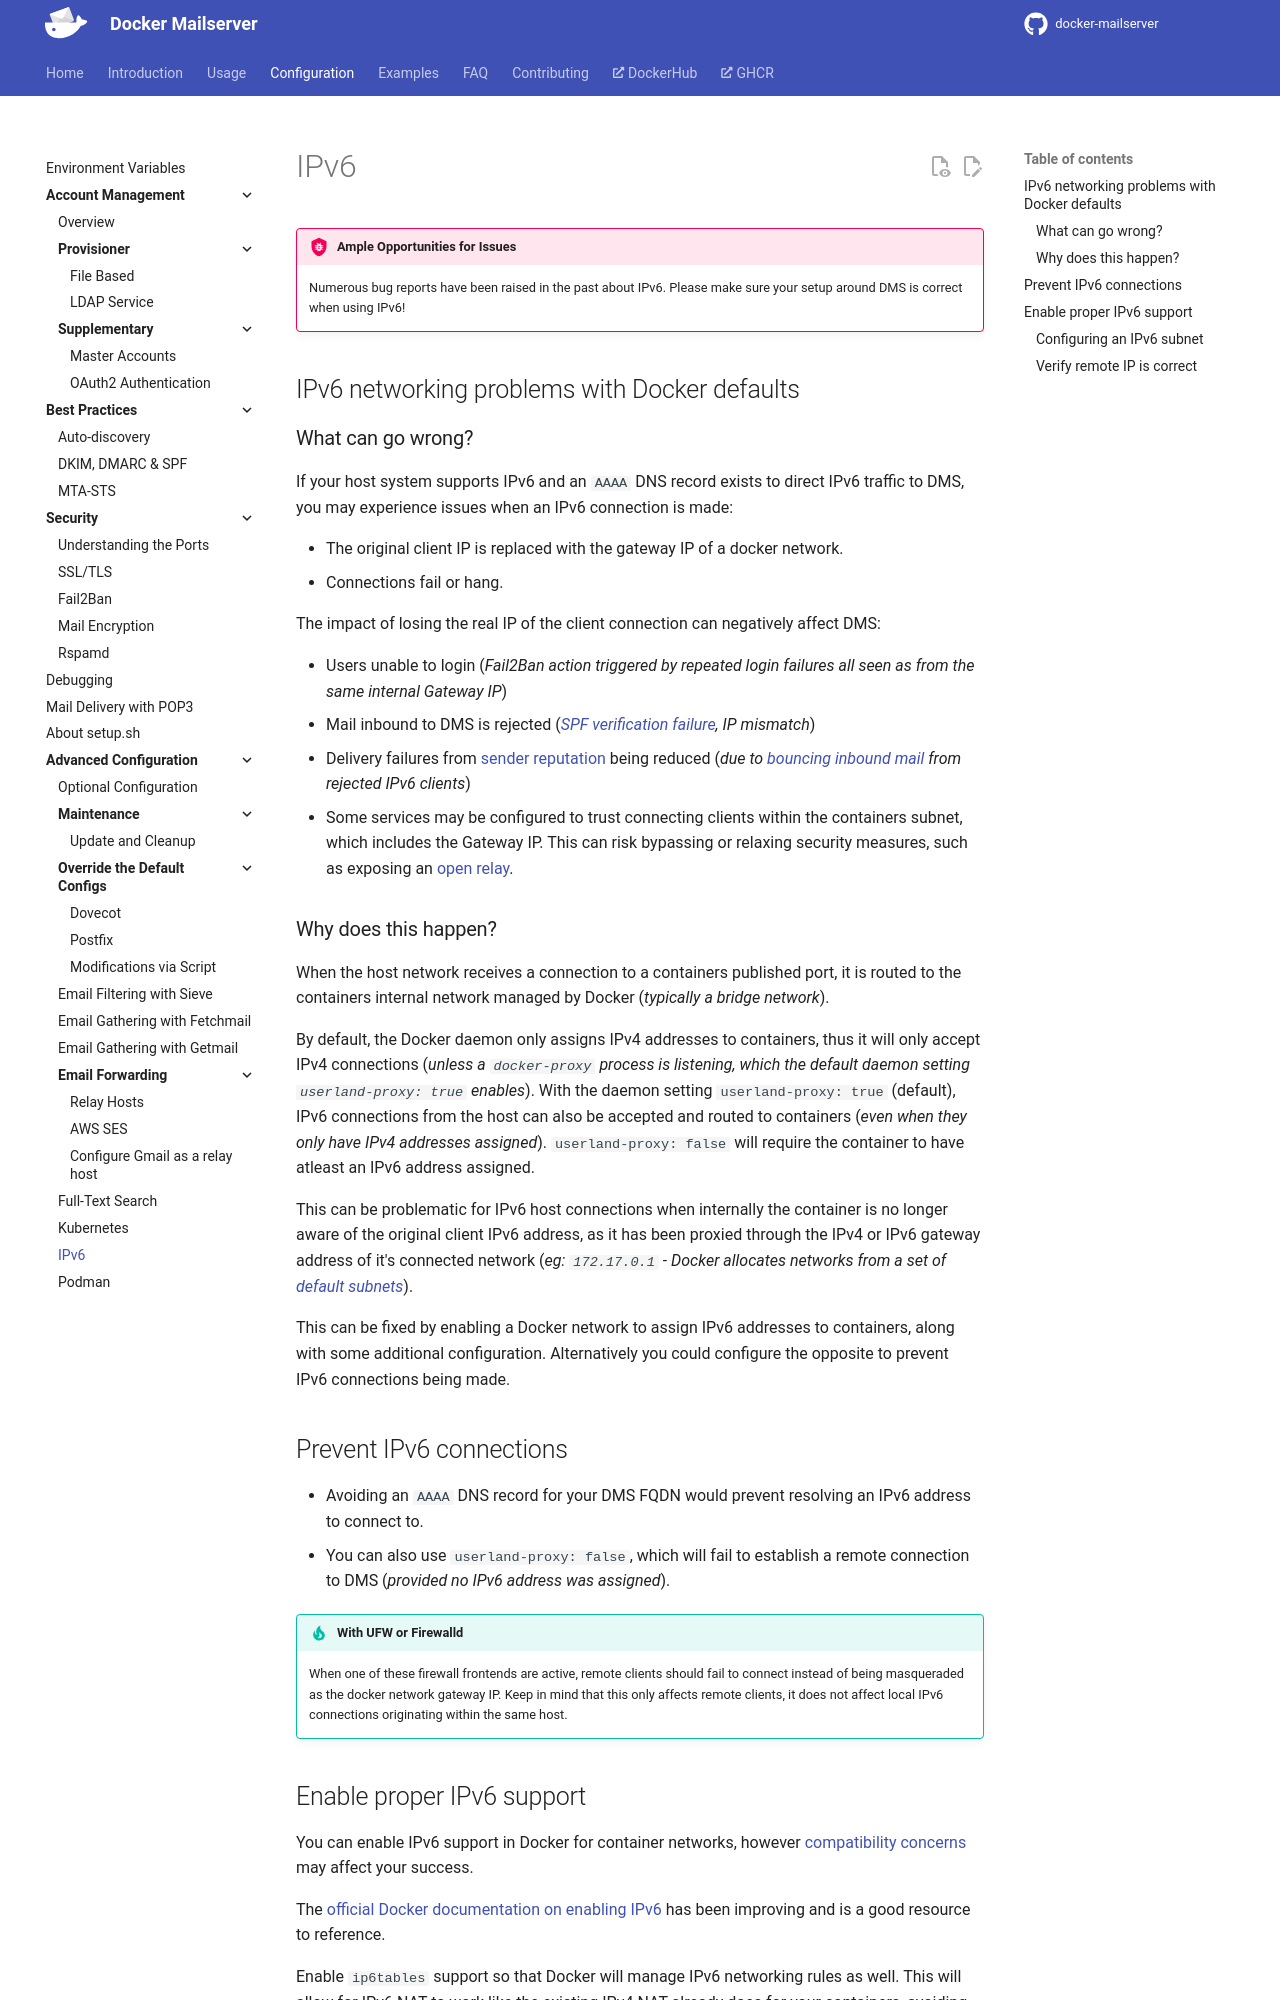

repository: bhardwajRahul/docker-mailserver · page: edge/config/advanced/ipv6/index.html · generator: mkdocs

---
title: 'Advanced | IPv6'
---

!!! bug "Ample Opportunities for Issues"

    Numerous bug reports have been raised in the past about IPv6. Please make sure your setup around DMS is correct when using IPv6!

## IPv6 networking problems with Docker defaults

### What can go wrong?

If your host system supports IPv6 and an `AAAA` DNS record exists to direct IPv6 traffic to DMS, you may experience issues when an IPv6 connection is made:

- The original client IP is replaced with the gateway IP of a docker network.
- Connections fail or hang.

The impact of losing the real IP of the client connection can negatively affect DMS:

- Users unable to login (_Fail2Ban action triggered by repeated login failures all seen as from the same internal Gateway IP_)
- Mail inbound to DMS is rejected (_[SPF verification failure][gh-issue-1438-spf], IP mismatch_)
- Delivery failures from [sender reputation][sender-score] being reduced (_due to [bouncing inbound mail][gh-issue-3057-bounce] from rejected IPv6 clients_)
- Some services may be configured to trust connecting clients within the containers subnet, which includes the Gateway IP. This can risk bypassing or relaxing security measures, such as exposing an [open relay][wikipedia-openrelay].

### Why does this happen?

When the host network receives a connection to a containers published port, it is routed to the containers internal network managed by Docker (_typically a bridge network_).

By default, the Docker daemon only assigns IPv4 addresses to containers, thus it will only accept IPv4 connections (_unless a `docker-proxy` process is listening, which the default daemon setting `userland-proxy: true` enables_). With the daemon setting `userland-proxy: true` (default), IPv6 connections from the host can also be accepted and routed to containers (_even when they only have IPv4 addresses assigned_). `userland-proxy: false` will require the container to have atleast an IPv6 address assigned.

This can be problematic for IPv6 host connections when internally the container is no longer aware of the original client IPv6 address, as it has been proxied through the IPv4 or IPv6 gateway address of it's connected network (_eg: `172.17.0.1` - Docker allocates networks from a set of [default subnets][docker-subnets]_).

This can be fixed by enabling a Docker network to assign IPv6 addresses to containers, along with some additional configuration. Alternatively you could configure the opposite to prevent IPv6 connections being made.

## Prevent IPv6 connections

- Avoiding an `AAAA` DNS record for your DMS FQDN would prevent resolving an IPv6 address to connect to.
- You can also use `userland-proxy: false`, which will fail to establish a remote connection to DMS (_provided no IPv6 address was assigned_).

!!! tip "With UFW or Firewalld"

    When one of these firewall frontends are active, remote clients should fail to connect instead of being masqueraded as the docker network gateway IP. Keep in mind that this only affects remote clients, it does not affect local IPv6 connections originating within the same host.
